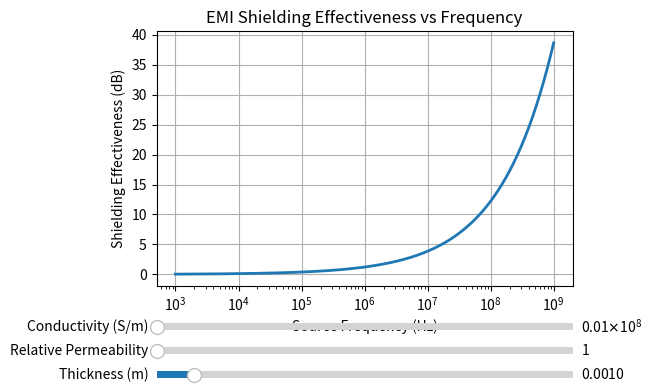

Write the Python code that produced this figure.
import numpy as np
import matplotlib.pyplot as plt
from matplotlib.widgets import Slider

# Frequency range (log scale)
frequencies = np.logspace(3, 9, 500)  # 1 kHz to 1 GHz

# Constants
mu_0 = 4 * np.pi * 1e-7  # Permeability of free space
sigma_default = 5e3    # Conductivity of copper (S/m)
mu_r_default = 1         # Relative permeability (non-magnetic material)
thickness_default = 0.001  # 1 mm

# Shielding Effectiveness formula (simplified)
def calculate_se(f, sigma, mu_r, t):
    mu = mu_0 * mu_r
    delta = np.sqrt(2 / (mu * sigma * 2 * np.pi * f))  # Skin depth
    A = t / delta  # Absorption loss
    SE = 8.7 * A  # in dB
    return SE

# Initial calculation
se_values = calculate_se(frequencies, sigma_default, mu_r_default, thickness_default)

# Plot
fig, ax = plt.subplots()
plt.subplots_adjust(left=0.25, bottom=0.35)
line, = ax.plot(frequencies, se_values, lw=2)
ax.set_xscale('log')
ax.set_xlabel('Source Frequency (Hz)')
ax.set_ylabel('Shielding Effectiveness (dB)')
ax.set_title('EMI Shielding Effectiveness vs Frequency')
ax.grid(True)

# Slider Axes
ax_sigma = plt.axes([0.25, 0.25, 0.65, 0.03])
ax_mu_r = plt.axes([0.25, 0.20, 0.65, 0.03])
ax_thickness = plt.axes([0.25, 0.15, 0.65, 0.03])

# Sliders
s_sigma = Slider(ax_sigma, 'Conductivity (S/m)', 1e6, 1e8, valinit=sigma_default, valstep=1e6)
s_mu_r = Slider(ax_mu_r, 'Relative Permeability', 1, 1000, valinit=mu_r_default, valstep=1)
s_thickness = Slider(ax_thickness, 'Thickness (m)', 0.0001, 0.01, valinit=thickness_default, valstep=0.0001)

# Update Function
def update(val):
    sigma = s_sigma.val
    mu_r = s_mu_r.val
    thickness = s_thickness.val
    new_se = calculate_se(frequencies, sigma, mu_r, thickness)
    line.set_ydata(new_se)
    fig.canvas.draw_idle()

# Connect sliders
s_sigma.on_changed(update)
s_mu_r.on_changed(update)
s_thickness.on_changed(update)

plt.show()
